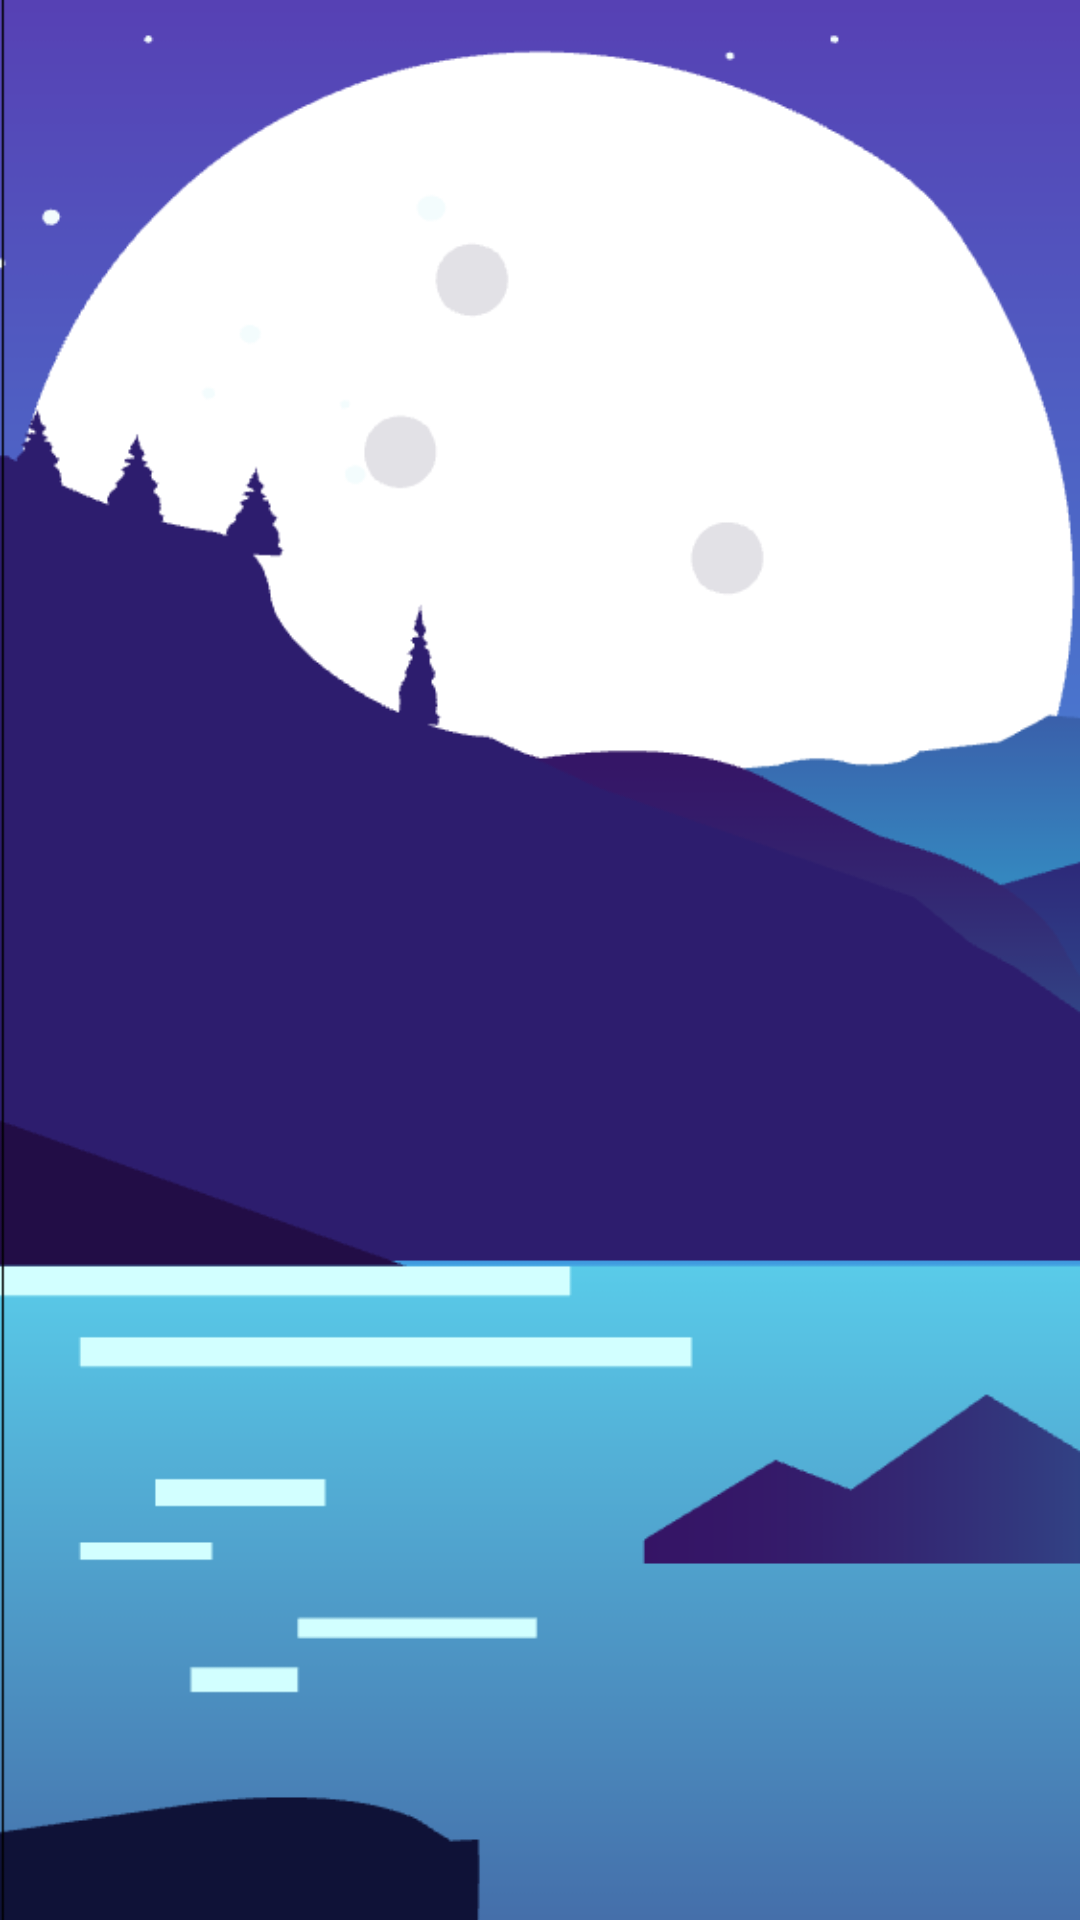

Layout XML and referenced resources for this Android screen:
<!-- AndroidManifest.xml: application theme Theme.TaskApp -->
<!-- res/layout/activity_advert.xml -->
<?xml version="1.0" encoding="utf-8"?>
<RelativeLayout xmlns:android="http://schemas.android.com/apk/res/android"
    xmlns:app="http://schemas.android.com/apk/res-auto"
    android:orientation="vertical"
    android:background="#000"
    android:layout_width="match_parent"
    android:layout_height="match_parent">

    <ImageView
        android:id="@+id/bj"
        android:src="@mipmap/bj2"
        android:scaleType="centerCrop"
        android:layout_width="match_parent"
        android:layout_height="match_parent"/>


    <RelativeLayout
        android:id="@+id/top"
        android:layout_marginRight="10sp"
        android:layout_marginTop="40sp"
        android:visibility="gone"
        android:layout_alignParentRight="true"
        android:layout_width="wrap_content"
        android:layout_height="wrap_content">
        <TextView
            android:background="@drawable/tojump"
            android:id="@+id/btn_tojump"
            android:alpha="0.4"
            android:layout_width="60sp"
            android:layout_height="35sp"/>

        <TextView
            android:textColor="#ffffff"
            android:gravity="center"
            android:textSize="17sp"
            android:id="@+id/tv_wenzi"
            android:layout_width="60sp"
            android:layout_height="35sp"/>
    </RelativeLayout>

</RelativeLayout>
<!-- resources referenced by this layout -->
<resources>
  <!-- drawable tojump (drawable) -->
  <?xml version="1.0" encoding="utf-8"?>
  <shape xmlns:android="http://schemas.android.com/apk/res/android">
  
      <gradient android:startColor="#000000"
                android:endColor="#000000"
                android:angle="0"  />
      <corners android:radius="50dp"/>
  </shape>
  <!-- mipmap bj2: png bitmap (mipmap-xhdpi, 19082 bytes) -->
  <style name="Theme.TaskApp" parent="XUITheme.Phone">
          
          <item name="colorPrimary">@color/purple_500</item>
          <item name="colorPrimaryVariant">@color/purple_700</item>
          <item name="colorOnPrimary">@color/white</item>
          
          <item name="colorSecondary">@color/teal_200</item>
          <item name="colorSecondaryVariant">@color/teal_700</item>
          <item name="colorOnSecondary">@color/black</item>
          
          <item name="android:statusBarColor" tools:targetApi="l">?attr/colorPrimaryVariant</item>
          
      </style>
  <color name="purple_500">#FF6200EE</color>
  <color name="purple_700">#FF3700B3</color>
  <color name="white">#FFFFFFFF</color>
  <color name="teal_200">#FF03DAC5</color>
  <color name="teal_700">#FF018786</color>
  <color name="black">#FF000000</color>
</resources>
